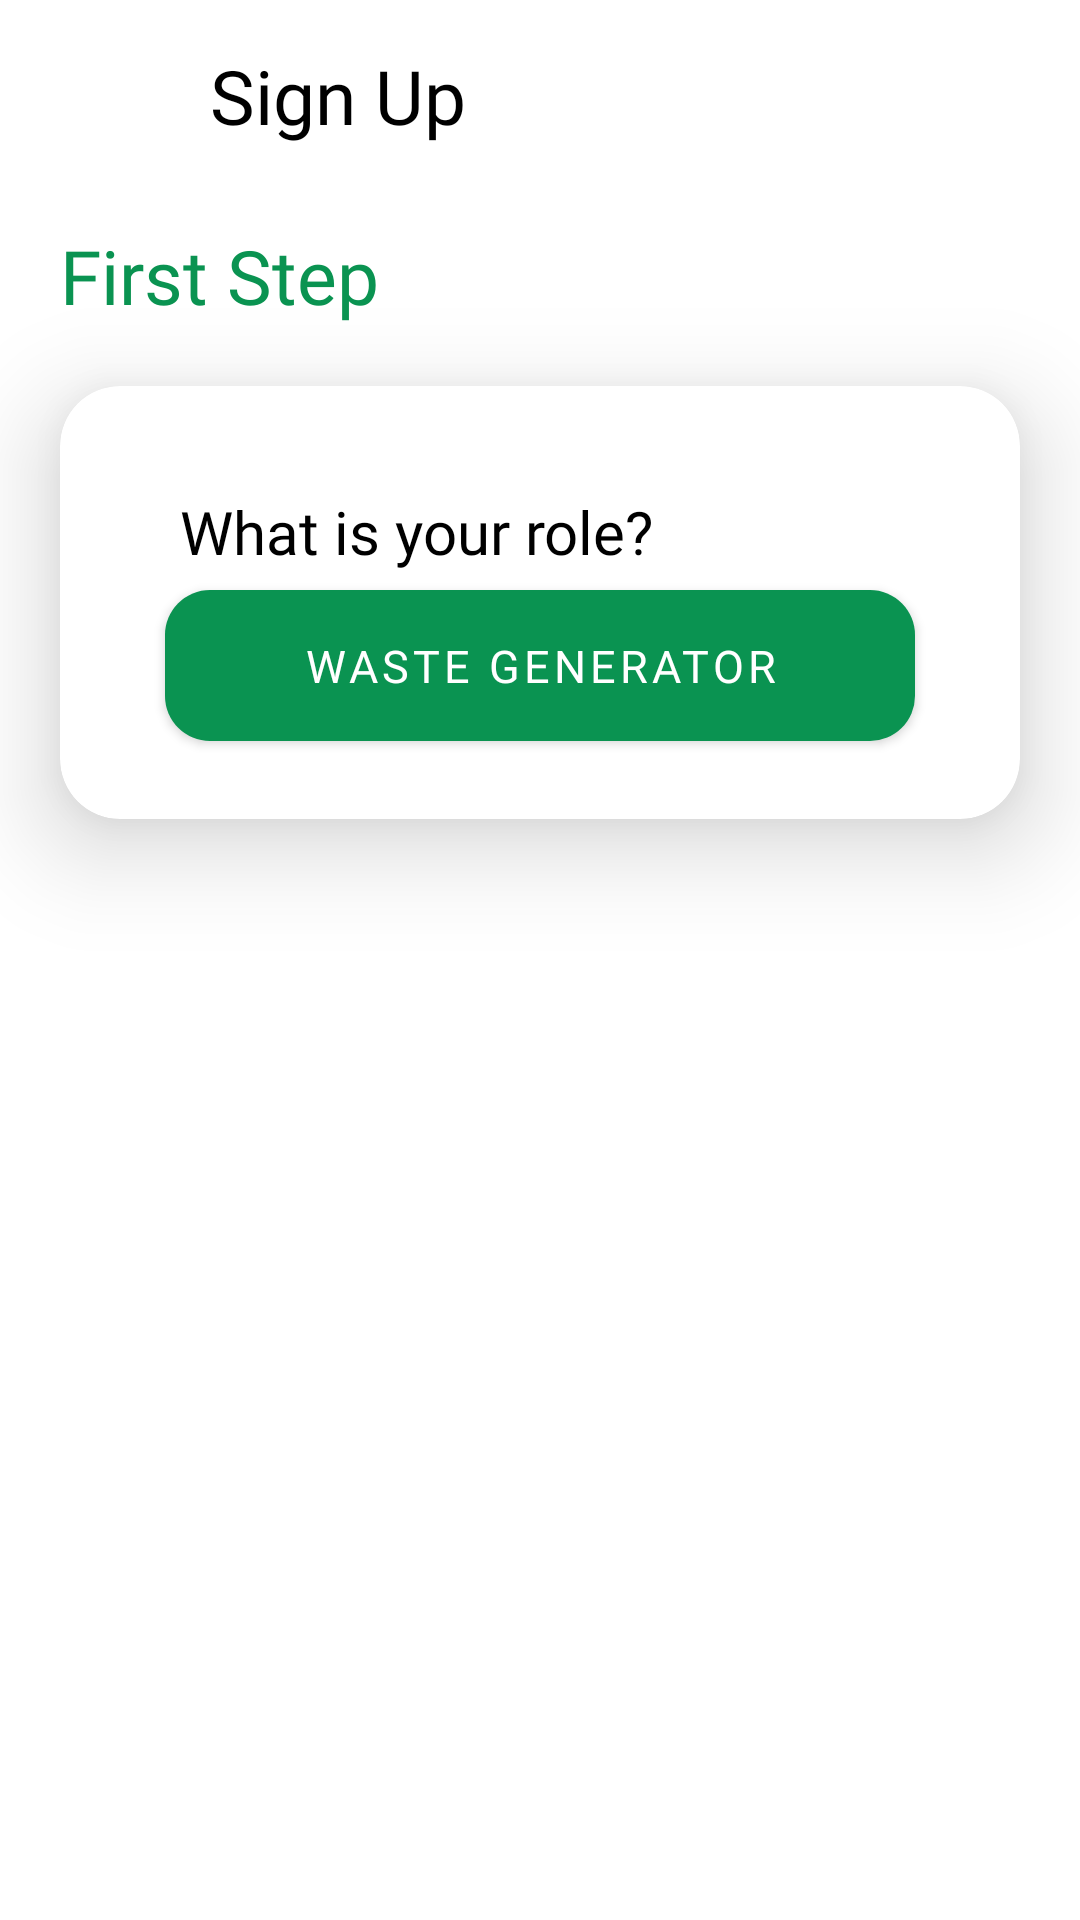

Layout XML and referenced resources for this Android screen:
<!-- AndroidManifest.xml: application theme Theme.MaterialComponents.NoActionBar -->
<!-- res/layout/activity_choose_user_type.xml -->
<?xml version="1.0" encoding="utf-8"?>
<LinearLayout xmlns:android="http://schemas.android.com/apk/res/android"
    xmlns:app="http://schemas.android.com/apk/res-auto"
    xmlns:tools="http://schemas.android.com/tools"
    android:layout_width="match_parent"
    android:layout_height="match_parent"
    android:orientation="vertical"
    android:background="@color/white"
    tools:context=".authentication.choose_user_type">

    <LinearLayout
        android:layout_width="match_parent"
        android:layout_height="match_parent"
        android:orientation="vertical">

        <LinearLayout
            android:layout_width="match_parent"
            android:layout_height="wrap_content"
            android:orientation="horizontal">

            <ImageView
                android:id="@+id/ivBack"
                android:layout_width="50dp"
                android:layout_height="50dp"
                android:background="@drawable/back"
                android:layout_marginTop="10dp"/>

            <TextView
                android:layout_width="wrap_content"
                android:layout_height="wrap_content"
                android:layout_marginHorizontal="20dp"
                android:text="Sign Up"
                android:textColor="@color/black"
                android:textSize="25sp"
                android:fontFamily="@font/pbold"
                android:layout_marginTop="15dp"
                android:layout_marginLeft="5dp"/>

        </LinearLayout>

        <TextView
            android:layout_width="wrap_content"
            android:layout_height="wrap_content"
            android:layout_marginHorizontal="20dp"
            android:text="First Step"
            android:textColor="@color/green"
            android:textSize="25sp"
            android:fontFamily="@font/pbold"
            android:layout_marginTop="15dp"
            android:layout_marginLeft="5dp"/>

    <androidx.cardview.widget.CardView
        android:layout_width="match_parent"
        android:layout_height="wrap_content"
        app:cardCornerRadius="20dp"
        app:cardElevation="20dp"
        android:backgroundTint="@color/white"
        android:layout_marginHorizontal="20dp"
        android:layout_marginVertical="20dp">
        <LinearLayout
            android:layout_width="match_parent"
            android:layout_height="match_parent"
            android:padding="20dp"

            android:orientation="vertical">
            <TextView
                android:layout_width="wrap_content"
                android:layout_height="wrap_content"
                android:layout_marginHorizontal="20dp"
                android:text="What is your role?"
                android:textColor="@color/black"
                android:textSize="20sp"
                android:fontFamily="@font/pbold"
                android:layout_marginTop="15dp"
                android:layout_marginLeft="5dp"/>


            <com.google.android.material.button.MaterialButton
                android:id="@+id/btnGenerator"
                android:layout_width="match_parent"
                android:layout_height="wrap_content"
                android:layout_marginHorizontal="15dp"
                android:fontFamily="@font/pmedium"
                android:padding="15dp"
                android:text="Waste Generator"
                android:textAlignment="center"
                android:textColor="@color/white"
                android:textSize="15sp"
                app:backgroundTint="@color/green"
                app:cornerRadius="15dp"
                app:iconGravity="textTop"
                app:iconSize="100dp"
                app:iconTint="@color/white" />



































        </LinearLayout>

    </androidx.cardview.widget.CardView>



    </LinearLayout>
</LinearLayout>
<!-- resources referenced by this layout -->
<resources>
  <color name="black">#FF000000</color>
  <color name="green">#0A9351</color>
  <color name="white">#FFFFFFFF</color>
</resources>
